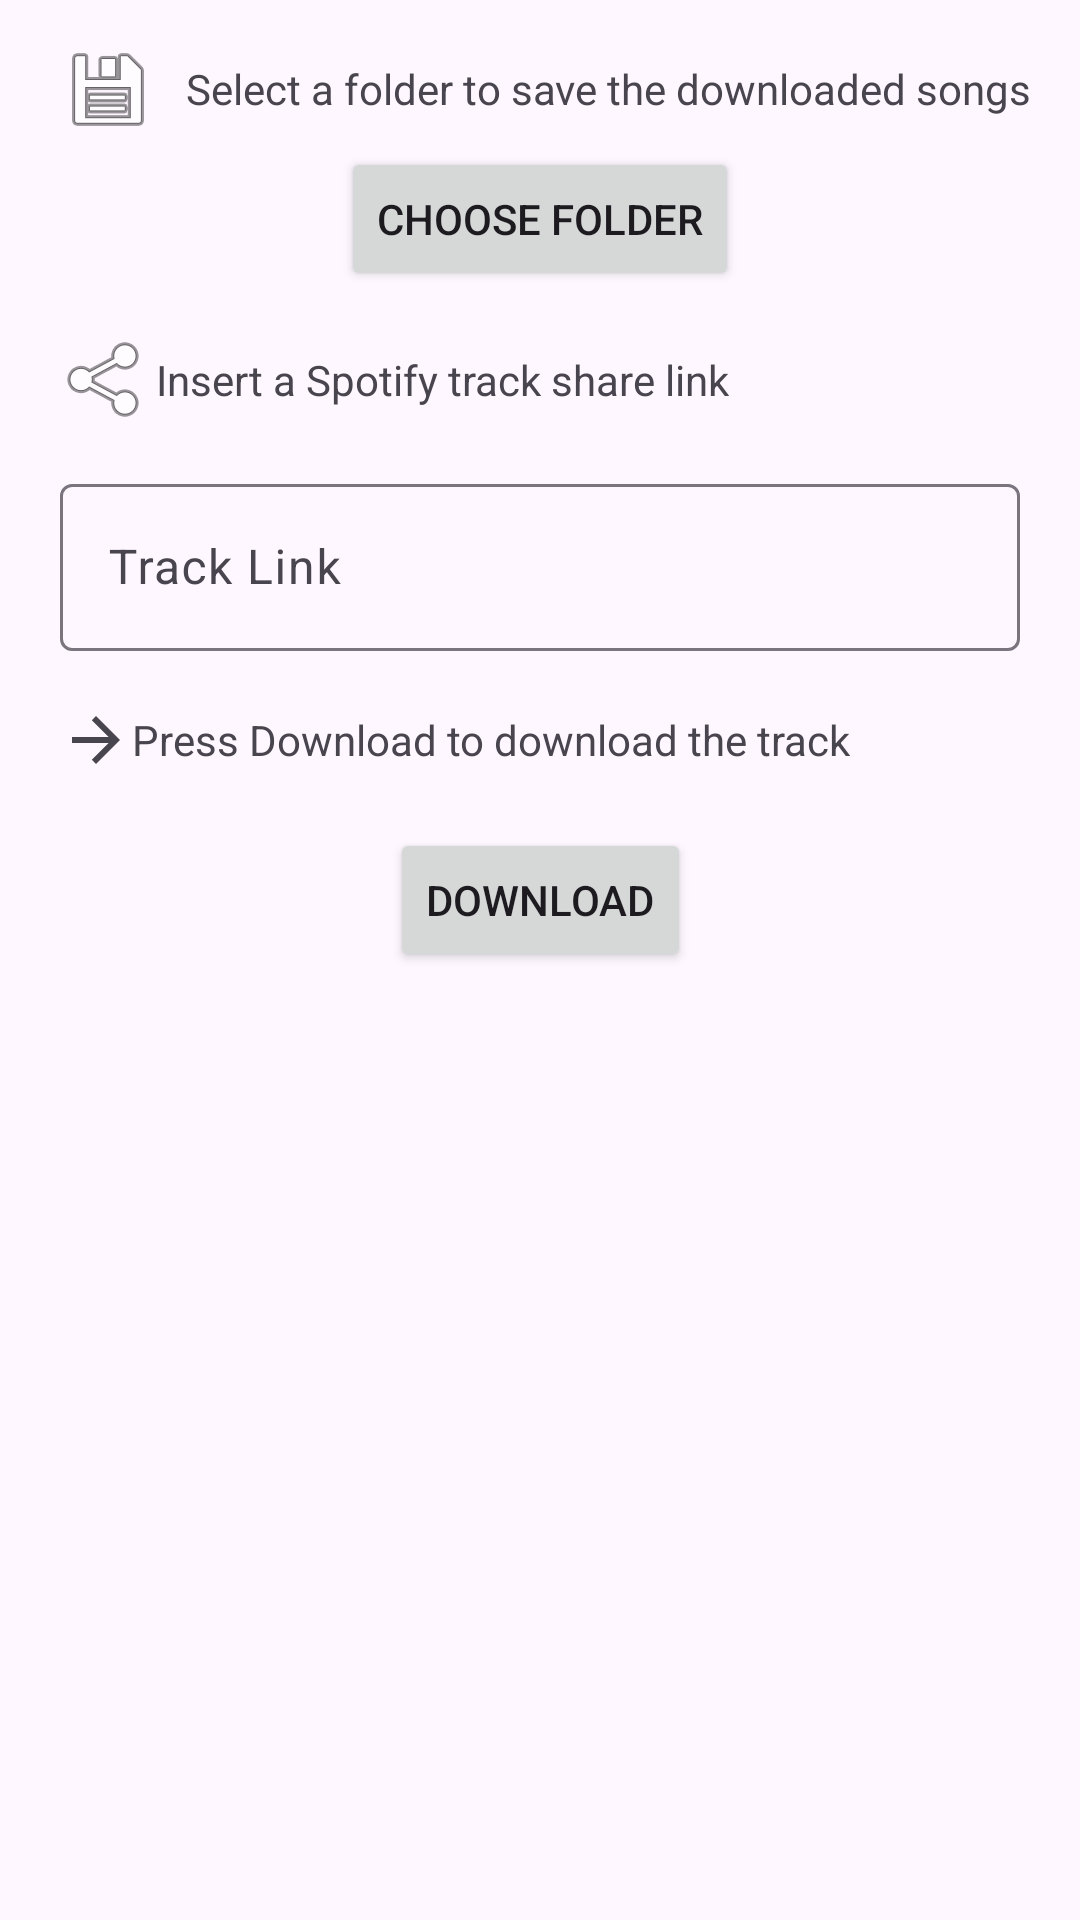

Write the Android layout XML for this screen, with the resource values it uses.
<!-- AndroidManifest.xml: application theme Theme.SpotifyDownloader -->
<!-- res/layout/fragment_track.xml -->
<?xml version="1.0" encoding="utf-8"?>
<androidx.constraintlayout.widget.ConstraintLayout xmlns:android="http://schemas.android.com/apk/res/android"
    xmlns:tools="http://schemas.android.com/tools"
    android:layout_width="match_parent"
    android:layout_height="match_parent"
    xmlns:app="http://schemas.android.com/apk/res-auto"

    tools:context=".Fragments.trackFragment">

    <TextView
        android:id="@+id/permissionText"
        android:layout_width="wrap_content"
        android:layout_height="wrap_content"
        android:layout_marginStart="10dp"

        android:layout_marginTop="20dp"
        android:text="@string/StoragePermissionForSingleSong"
        app:layout_constraintLeft_toRightOf="@id/imageView5"
        app:layout_constraintTop_toTopOf="parent"

        />


    <ImageView
        android:id="@+id/imageView5"
        android:layout_width="wrap_content"
        android:layout_height="wrap_content"
        android:layout_marginStart="20dp"
        android:contentDescription="@string/storageIcon"
        app:layout_constraintBottom_toBottomOf="@id/permissionText"
        app:layout_constraintLeft_toLeftOf="parent"
        app:layout_constraintTop_toTopOf="@id/permissionText"


        app:srcCompat="@android:drawable/ic_menu_save" />

    <Button
        android:id="@+id/perms"
        android:layout_width="wrap_content"
        android:layout_height="wrap_content"
        android:layout_marginTop="10dp"
        android:text="@string/permissions"
        app:icon="@drawable/ic_baseline_storage_24"
        app:layout_constraintLeft_toLeftOf="parent"
        app:layout_constraintRight_toRightOf="parent"

        app:layout_constraintTop_toBottomOf="@id/permissionText"
        tools:layout_editor_absoluteX="129dp"
        tools:layout_editor_absoluteY="96dp" />

    <ImageView
        android:id="@+id/shareIcon"
        android:layout_width="wrap_content"
        android:layout_height="wrap_content"

        android:layout_marginStart="20dp"
        android:contentDescription="@string/shareIcon"

        app:layout_constraintBottom_toBottomOf="@id/playlistLinkShareLink"
        app:layout_constraintLeft_toLeftOf="parent"
        app:layout_constraintTop_toTopOf="@id/playlistLinkShareLink"
        app:srcCompat="@android:drawable/ic_menu_share" />

    <TextView
        android:id="@+id/playlistLinkShareLink"
        android:layout_width="wrap_content"
        android:layout_height="wrap_content"
        android:layout_marginTop="20dp"
        android:text="@string/insertTrackLink"
        app:layout_constraintLeft_toRightOf="@+id/shareIcon"


        app:layout_constraintTop_toBottomOf="@id/perms"

        />


    <com.google.android.material.textfield.TextInputLayout
        android:id="@+id/PlaylistLinkTextBox"
        android:layout_width="match_parent"
        android:layout_height="wrap_content"
        android:layout_marginLeft="20dp"
        android:layout_marginTop="20dp"
        android:layout_marginRight="20dp"
        android:hint="@string/trackLink"
        app:layout_constraintLeft_toLeftOf="parent"
        app:layout_constraintRight_toRightOf="parent"
        app:layout_constraintTop_toBottomOf="@id/playlistLinkShareLink"


        app:startIconDrawable="@drawable/ic_baseline_insert_link_24">

        <com.google.android.material.textfield.TextInputEditText

            android:id="@+id/PlaylistLinkEditText"
            android:layout_width="match_parent"
            android:layout_height="wrap_content"
            android:inputType="textUri"
            android:textColorHint="#546E7A"
            tools:ignore="TextContrastCheck" />

    </com.google.android.material.textfield.TextInputLayout>


    <TextView
        android:id="@+id/pressDownload"
        android:layout_width="wrap_content"
        android:layout_height="wrap_content"
        android:layout_marginTop="20dp"
        android:text="@string/downloadTrack"
        app:layout_constraintLeft_toRightOf="@id/startIcon"
        app:layout_constraintTop_toBottomOf="@id/PlaylistLinkTextBox"

        />

    <ImageView
        android:id="@+id/startIcon"
        android:layout_width="wrap_content"
        android:layout_height="wrap_content"
        android:layout_marginStart="20dp"
        android:contentDescription="@string/arrowIcon"
        android:rotationY="180"
        app:layout_constraintBottom_toBottomOf="@id/pressDownload"
        app:layout_constraintLeft_toLeftOf="parent"
        app:layout_constraintTop_toTopOf="@id/pressDownload"
        app:srcCompat="?attr/actionModeCloseDrawable" />

    <Button
        android:id="@+id/download"
        android:layout_width="wrap_content"
        android:layout_height="wrap_content"
        android:layout_marginTop="20dp"
        android:text="@string/download"
        app:icon="@drawable/ic_baseline_download_24"
        app:layout_constraintLeft_toLeftOf="parent"
        app:layout_constraintRight_toRightOf="parent"


        app:layout_constraintTop_toBottomOf="@id/pressDownload"

        />


</androidx.constraintlayout.widget.ConstraintLayout>
<!-- resources referenced by this layout -->
<resources>
  <string name="StoragePermissionForSingleSong">Select a folder to save the downloaded songs</string>
  <string name="arrowIcon">Arrow Icon</string>
  <string name="download">Download</string>
  <string name="downloadTrack">Press Download to download the track</string>
  <string name="insertTrackLink">Insert a Spotify track share link</string>
  <string name="permissions">Choose Folder</string>
  <string name="shareIcon">Share Icon</string>
  <string name="storageIcon">Storage Icon</string>
  <string name="trackLink">Track Link</string>
  <style name="Theme.SpotifyDownloader" parent="Theme.Material3.Light">
          
          <item name="colorPrimary">@color/teal_200</item>
          <item name="colorPrimaryVariant">@color/teal_200</item>
          <item name="colorOnPrimary">@color/white</item>
          
          <item name="colorSecondary">@color/teal_200</item>
          <item name="colorSecondaryVariant">@color/teal_700</item>
          <item name="colorOnSecondary">@color/black</item>
          
          <item name="android:statusBarColor">@color/teal_700</item>
          
  
      </style>
  <color name="teal_200">#00838F</color>
  <color name="white">#FFFFFFFF</color>
  <color name="teal_700">#FF018786</color>
  <color name="black">#FF000000</color>
</resources>
